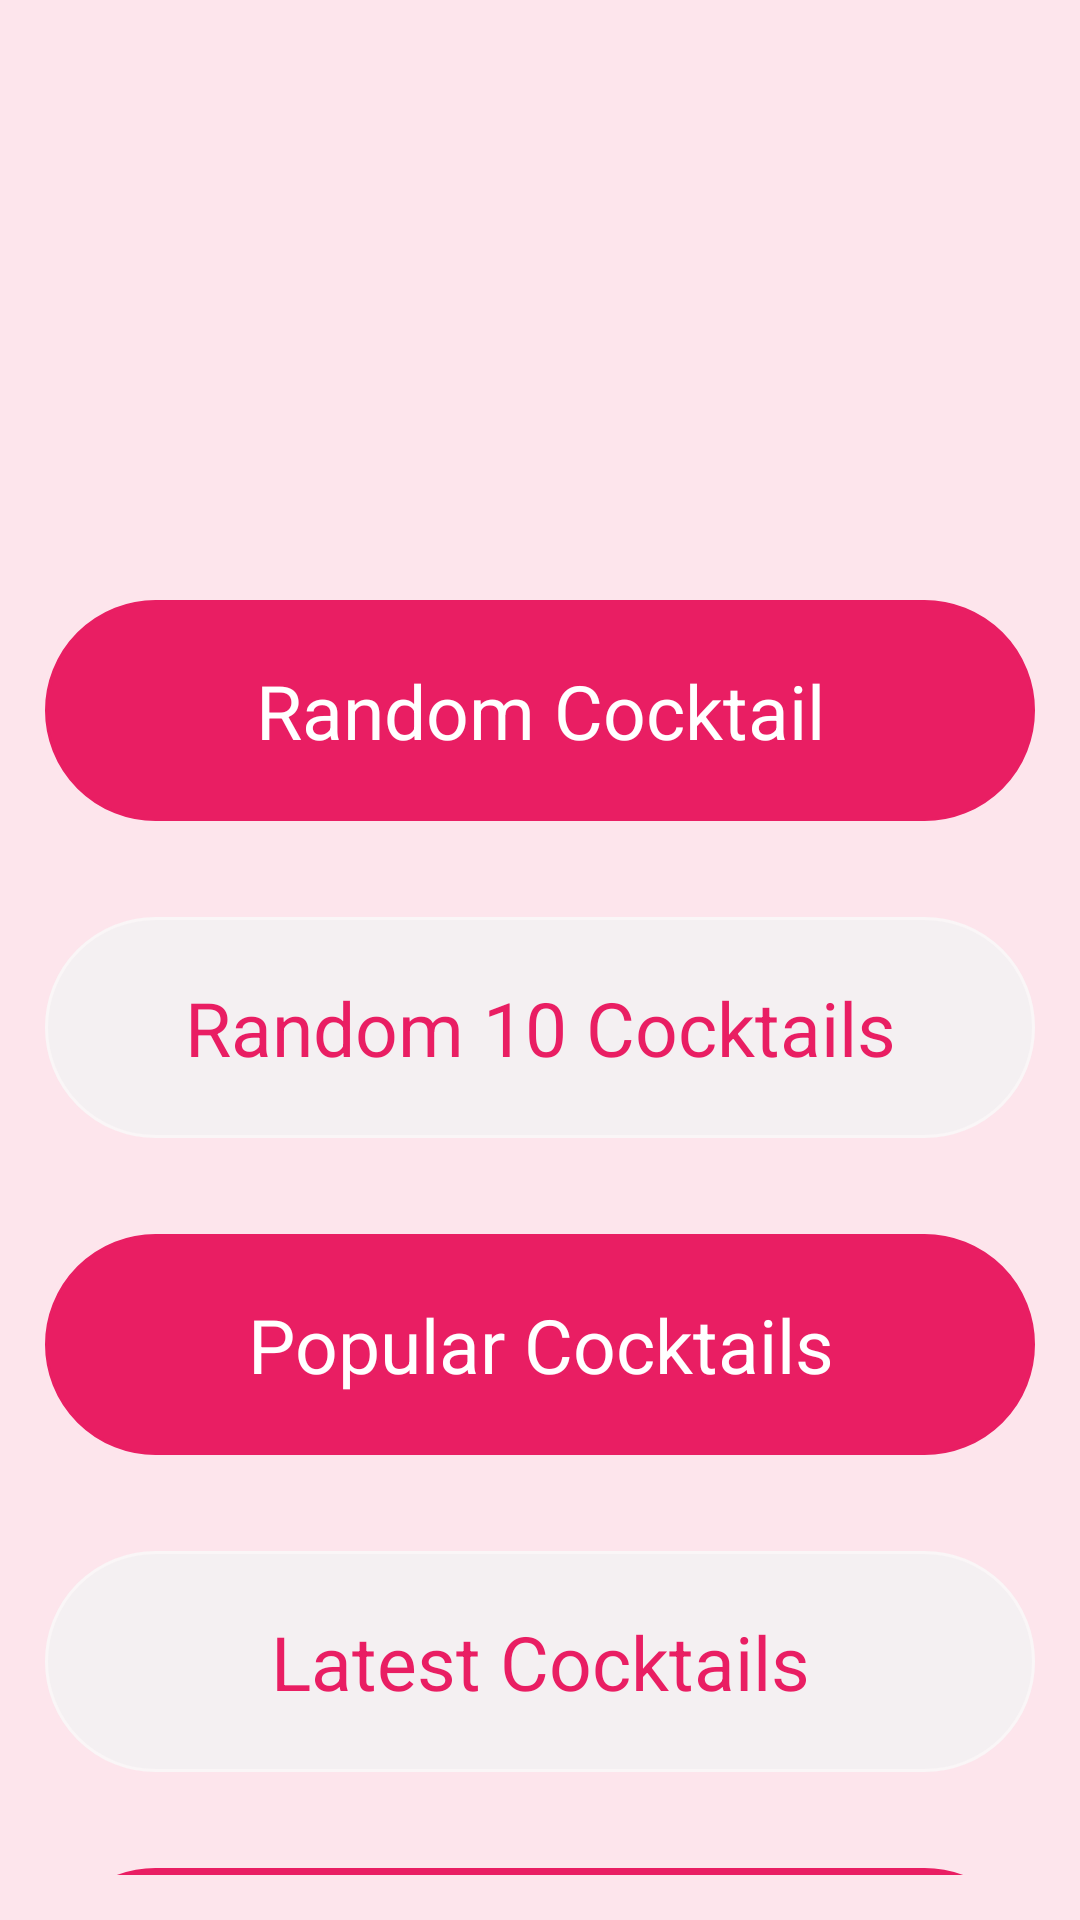

This screen was rendered from an Android layout file. Write that file and the resources it references.
<!-- AndroidManifest.xml: application theme Theme.App.Starting -->
<!-- res/layout/fragment_home.xml -->
<?xml version="1.0" encoding="utf-8"?>
<androidx.constraintlayout.widget.ConstraintLayout xmlns:android="http://schemas.android.com/apk/res/android"
    xmlns:app="http://schemas.android.com/apk/res-auto"
    xmlns:tools="http://schemas.android.com/tools"
    android:layout_width="match_parent"
    android:layout_height="match_parent"
    android:background="@color/purple_color"
    android:padding="15dp"
    tools:context=".view.tabs.HomeFragment">

    <androidx.appcompat.widget.AppCompatTextView
        android:id="@+id/txtRandomCocktail"
        android:layout_width="0dp"
        android:layout_height="wrap_content"
        android:layout_marginTop="8dp"
        android:background="@drawable/button"
        android:gravity="center"
        android:padding="20dp"
        android:text="Random Cocktail"
        android:textColor="@color/white"
        android:textSize="25sp"
        app:layout_constraintEnd_toEndOf="parent"
        app:layout_constraintHorizontal_bias="0.137"
        app:layout_constraintStart_toStartOf="parent"
        app:layout_constraintTop_toBottomOf="@+id/imageView3" />

    <androidx.appcompat.widget.AppCompatTextView
        android:id="@+id/txtRandomTenCocktail"
        android:layout_width="0dp"
        android:layout_height="wrap_content"
        android:layout_marginTop="32dp"
        android:background="@drawable/button2"
        android:gravity="center"
        android:padding="20dp"
        android:text="Random 10 Cocktails"
        android:textColor="#E91E63"
        android:textSize="25sp"
        app:layout_constraintEnd_toEndOf="parent"
        app:layout_constraintHorizontal_bias="0.517"
        app:layout_constraintStart_toStartOf="parent"
        app:layout_constraintTop_toBottomOf="@id/txtRandomCocktail" />

    <androidx.appcompat.widget.AppCompatTextView
        android:id="@+id/txtPopularCocktails"
        android:layout_width="0dp"
        android:layout_height="wrap_content"
        android:layout_marginTop="32dp"
        android:background="@drawable/button"
        android:gravity="center"
        android:padding="20dp"
        android:text="Popular Cocktails"
        android:textColor="@color/white"
        android:textSize="25sp"
        app:layout_constraintEnd_toEndOf="parent"
        app:layout_constraintHorizontal_bias="0.551"
        app:layout_constraintStart_toStartOf="parent"
        app:layout_constraintTop_toBottomOf="@id/txtRandomTenCocktail" />

    <androidx.appcompat.widget.AppCompatTextView
        android:id="@+id/txtLatestCocktails"
        android:layout_width="0dp"
        android:layout_height="wrap_content"
        android:layout_marginTop="32dp"
        android:background="@drawable/button2"
        android:gravity="center"
        android:padding="20dp"
        android:text="Latest Cocktails"
        android:textColor="#E91E63"
        android:textSize="25sp"
        app:layout_constraintEnd_toEndOf="parent"
        app:layout_constraintHorizontal_bias="0.551"
        app:layout_constraintStart_toStartOf="parent"
        app:layout_constraintTop_toBottomOf="@id/txtPopularCocktails" />

    <androidx.appcompat.widget.AppCompatTextView
        android:id="@+id/txtSearchByCategory"
        android:layout_width="0dp"
        android:layout_height="wrap_content"
        android:layout_marginTop="32dp"
        android:background="@drawable/button"
        android:gravity="center"
        android:padding="20dp"
        android:text="Search by category"
        android:textColor="@color/white"
        android:textSize="25sp"
        app:layout_constraintEnd_toEndOf="parent"
        app:layout_constraintHorizontal_bias="0.551"
        app:layout_constraintStart_toStartOf="parent"
        app:layout_constraintTop_toBottomOf="@id/txtLatestCocktails" />

    <ImageView
        android:id="@+id/imageView3"
        android:layout_width="231dp"
        android:layout_height="169dp"
        android:layout_marginStart="32dp"
        android:layout_marginTop="8dp"
        android:layout_marginEnd="32dp"
        android:src="@drawable/maincocktail"
        app:layout_constraintEnd_toEndOf="parent"
        app:layout_constraintStart_toStartOf="parent"
        app:layout_constraintTop_toTopOf="parent" />


</androidx.constraintlayout.widget.ConstraintLayout>
<!-- resources referenced by this layout -->
<resources>
  <color name="purple_color">#FDE5EC</color>
  <color name="white">#FFFFFFFF</color>
  <!-- drawable button (drawable) -->
  <?xml version="1.0"?>
  <shape xmlns:android="http://schemas.android.com/apk/res/android">
  
      <solid android:color="#E91E63" />
  
      <stroke
          android:width="1dp"
          android:color="#E91E63" />
  
      <padding
          android:bottom="10dp"
          android:left="10dp"
          android:right="10dp"
          android:top="10dp" />
  
      <corners android:radius="40dp" />
  
  </shape>
  <!-- drawable button2 (drawable) -->
  <?xml version="1.0"?>
  <shape xmlns:android="http://schemas.android.com/apk/res/android">
  
      <solid android:color="#F4F0F2" />
  
      <stroke
          android:width="1dp"
          android:color="#FAF6F7" />
  
      <padding
          android:bottom="10dp"
          android:left="10dp"
          android:right="10dp"
          android:top="10dp" />
  
      <corners android:radius="40dp" />
  
  </shape>
  <style name="Theme.App.Starting" parent="Theme.SplashScreen">
          <item name="windowSplashScreenBackground">#FFFFFF</item>
          <item name="windowSplashScreenAnimatedIcon">@drawable/maincocktail</item>
          <item name="postSplashScreenTheme">@style/Theme.TBC_Midterm</item>
      </style>
  <style name="Theme.TBC_Midterm" parent="Theme.AppCompat.Light.NoActionBar">
          
          <item name="colorPrimary">@color/main_color</item>
          <item name="colorPrimaryVariant">@color/main_color</item>
          <item name="colorOnPrimary">@color/white</item>
          
          <item name="colorSecondary">@color/teal_200</item>
          <item name="colorSecondaryVariant">@color/teal_700</item>
          <item name="colorOnSecondary">@color/black</item>
          
          <item name="android:statusBarColor" tools:targetApi="l">?attr/colorPrimaryVariant</item>
          
      </style>
  <color name="main_color">#E91E63</color>
  <color name="teal_200">#FF03DAC5</color>
  <color name="teal_700">#FF018786</color>
  <color name="black">#FF000000</color>
</resources>
